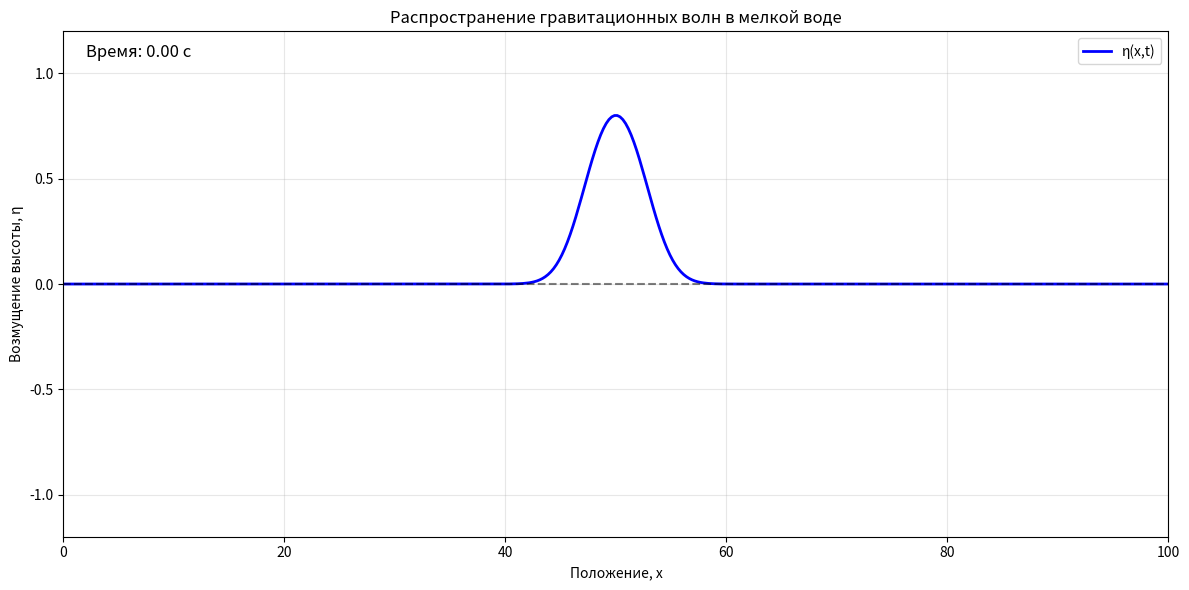

Source code (Python):
import numpy as np
import matplotlib.pyplot as plt
from matplotlib.animation import FuncAnimation

class ShallowWaterSolver:
    def __init__(self, L=100.0, H=10.0, g=9.81, nx=200, cfl=0.8):
        """
        Инициализация решателя уравнений мелкой воды
        
        Parameters:
        L - длина области
        H - средняя глубина
        g - ускорение свободного падения
        nx - количество точек сетки
        cfl - число Куранта для устойчивости
        """
        self.L = L
        self.H = H
        self.g = g
        self.nx = nx
        self.cfl = cfl
        
        # Скорость гравитационных волн
        self.c = np.sqrt(g * H)
        
        # Сетка
        self.dx = L / (nx - 1)
        self.x = np.linspace(0, L, nx)
        
        # Временной шаг из условия CFL
        self.dt = cfl * self.dx / self.c
        
        # Поля: высота и скорость
        self.eta = np.zeros(nx)  # возмущение высоты η = h - H
        self.u = np.zeros(nx)    # скорость
        
        # Консервативные переменные
        self.U = np.zeros((2, nx))  # [h, hu]
        
    def initial_condition(self, amplitude=0.5, width=5.0):
        """Начальное условие - гауссов 'горб' в центре"""
        center = self.L / 2
        self.eta = amplitude * np.exp(-((self.x - center) / width)**2)
        self.u = np.zeros_like(self.eta)
        
        # Консервативные переменные
        self.U[0, :] = self.H + self.eta  # h = H + η
        self.U[1, :] = self.U[0, :] * self.u  # hu
        
    def lax_friedrichs_step(self):
        """Один шаг по схеме Лакса-Фридрихса"""
        U_new = np.zeros_like(self.U)
        
        # Потоки F = [hu, hu² + ½gh²]
        F = np.zeros_like(self.U)
        F[0, :] = self.U[1, :]  # hu
        F[1, :] = (self.U[1, :]**2 / self.U[0, :]) + 0.5 * self.g * self.U[0, :]**2  # hu² + ½gh²
        
        # Схема Лакса-Фридрихса
        for i in range(1, self.nx - 1):
            U_new[:, i] = 0.5 * (self.U[:, i+1] + self.U[:, i-1]) - \
                        0.5 * self.dt / self.dx * (F[:, i+1] - F[:, i-1])
        
        # Граничные условия (свободного истечения)
        U_new[:, 0] = U_new[:, 1]
        U_new[:, -1] = U_new[:, -2]
        
        self.U = U_new.copy()
        
        # Восстановление физических переменных
        self.eta = self.U[0, :] - self.H
        self.u = self.U[1, :] / self.U[0, :]
        
    def solve(self, T_max=20.0):
        """Решение уравнений на временном интервале [0, T_max]"""
        n_steps = int(T_max / self.dt)
        times = []
        solutions = []
        
        for step in range(n_steps):
            if step % 10 == 0:  # Сохраняем каждые 10 шагов
                times.append(step * self.dt)
                solutions.append(self.eta.copy())
            
            self.lax_friedrichs_step()
            
        return times, solutions

def animate_solution():
    """Анимация распространения волны"""
    solver = ShallowWaterSolver(L=100.0, H=10.0, nx=400, cfl=0.5)
    solver.initial_condition(amplitude=1.0, width=3.0)
    
    # Создание анимации
    fig, ax = plt.subplots(figsize=(12, 6))
    line, = ax.plot(solver.x, solver.eta, 'b-', linewidth=2, label='η(x,t)')
    ax.axhline(0, color='k', linestyle='--', alpha=0.5)
    ax.set_xlim(0, solver.L)
    ax.set_ylim(-1.2, 1.2)
    ax.set_xlabel('Положение, x')
    ax.set_ylabel('Возмущение высоты, η')
    ax.set_title('Распространение гравитационных волн в мелкой воде')
    ax.grid(True, alpha=0.3)
    ax.legend()
    
    time_text = ax.text(0.02, 0.95, '', transform=ax.transAxes, fontsize=12)
    
    def animate(frame):
        for _ in range(5):  # Несколько шагов между кадрами
            solver.lax_friedrichs_step()
        
        line.set_ydata(solver.eta)
        time_text.set_text(f'Время: {solver.dt * frame * 5:.2f} с')
        return line, time_text
    
    anim = FuncAnimation(fig, animate, frames=200, interval=50, blit=True)
    plt.tight_layout()
    plt.show()
    
    return anim


if __name__ == "__main__":
    print(f"Скорость гравитационных волн: c = √(gH) = {np.sqrt(9.81*10):.2f} м/с")
    
    print("Запуск анимации...")
    animate_solution()
